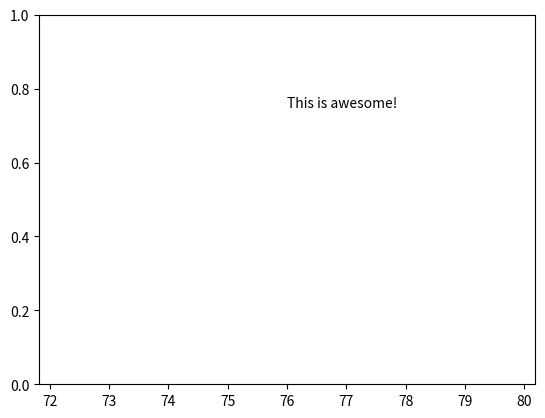

The script that saved this image:
import matplotlib.pyplot as plt

plt.axvspan(76, 76, facecolor='g', alpha=1)
plt.annotate('This is awesome!',
             xy=(76, 0.75))
             #xycoords='data'
             #textcoords='offset points')
             #arrowprops=dict(arrowstyle="->"))
plt.show()